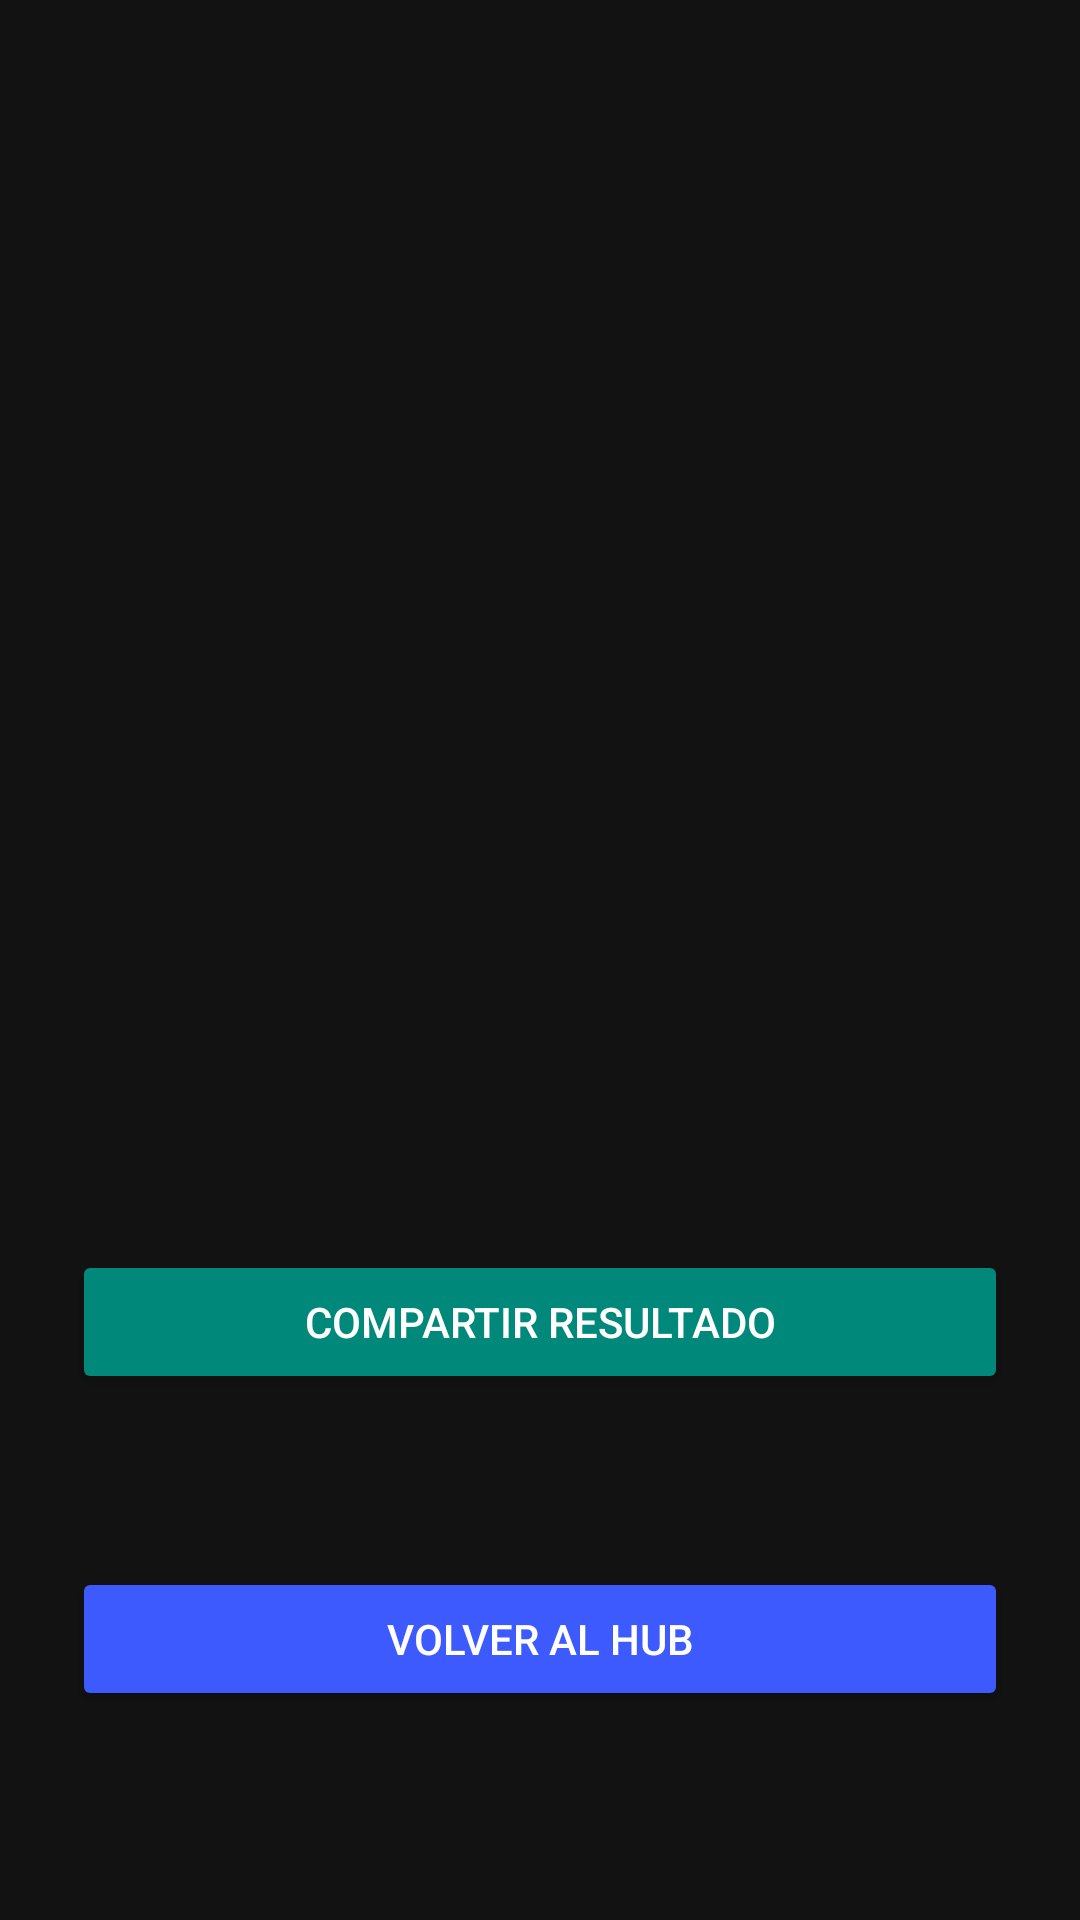

This screen was rendered from an Android layout file. Write that file and the resources it references.
<!-- AndroidManifest.xml: application theme Theme.PartyHub -->
<!-- res/layout/fragment_mind_result.xml -->
<?xml version="1.0" encoding="utf-8"?>
<layout xmlns:android="http://schemas.android.com/apk/res/android"
    xmlns:app="http://schemas.android.com/apk/res-auto"
    xmlns:tools="http://schemas.android.com/tools">

    <androidx.constraintlayout.widget.ConstraintLayout
        android:layout_width="match_parent"
        android:layout_height="match_parent"
        android:background="@color/black"
        android:padding="@dimen/margin_large">

        <TextView
            android:id="@+id/tvResultStatus"
            android:layout_width="wrap_content"
            android:layout_height="wrap_content"
            android:textColor="@color/white"
            android:textSize="@dimen/text_result"
            android:textStyle="bold"
            app:layout_constraintBottom_toTopOf="@+id/tvLevelReached"
            app:layout_constraintEnd_toEndOf="parent"
            app:layout_constraintStart_toStartOf="parent"
            app:layout_constraintTop_toTopOf="parent"
            app:layout_constraintVertical_chainStyle="packed"
            tools:text="¡VICTORIA!" />

        <TextView
            android:id="@+id/tvLevelReached"
            android:layout_width="wrap_content"
            android:layout_height="wrap_content"
            android:layout_marginTop="@dimen/margin_normal"
            android:textColor="@color/text_secondary"
            android:textSize="@dimen/text_body_large"
            app:layout_constraintBottom_toTopOf="@+id/btnBackToHub"
            app:layout_constraintEnd_toEndOf="parent"
            app:layout_constraintStart_toStartOf="parent"
            app:layout_constraintTop_toBottomOf="@id/tvResultStatus"
            tools:text="Habéis llegado al nivel 12" />

        <Button
            android:id="@+id/btnShare"
            android:layout_width="match_parent"
            android:layout_height="wrap_content"
            android:layout_marginTop="@dimen/margin_xxlarge"
            android:backgroundTint="@color/btn_share"
            android:text="@string/mind_btn_share"
            android:textColor="@color/white"
            app:layout_constraintEnd_toEndOf="parent"
            app:layout_constraintStart_toStartOf="parent"
            app:layout_constraintTop_toBottomOf="@id/tvLevelReached"
            app:layout_constraintBottom_toTopOf="@+id/btnBackToHub" />

        <Button
            android:id="@+id/btnBackToHub"
            android:layout_width="match_parent"
            android:layout_height="wrap_content"
            android:layout_marginTop="@dimen/margin_medium"
            android:backgroundTint="@color/btn_primary"
            android:text="@string/mind_btn_back_hub"
            android:textColor="@color/white"
            app:layout_constraintBottom_toBottomOf="parent"
            app:layout_constraintEnd_toEndOf="parent"
            app:layout_constraintStart_toStartOf="parent"
            app:layout_constraintTop_toBottomOf="@id/btnShare" />

    </androidx.constraintlayout.widget.ConstraintLayout>
</layout>
<!-- resources referenced by this layout -->
<resources>
  <color name="black">#FF121212</color>
  <color name="btn_primary">#FF3D5AFE</color>
  <color name="btn_share">#FF00897B</color>
  <color name="text_secondary">#FFAAAAAA</color>
  <color name="white">#FFFFFFFF</color>
  <dimen name="margin_large">24dp</dimen>
  <dimen name="margin_medium">12dp</dimen>
  <dimen name="margin_normal">16dp</dimen>
  <dimen name="margin_xxlarge">48dp</dimen>
  <dimen name="text_body_large">20sp</dimen>
  <dimen name="text_result">42sp</dimen>
  <string name="mind_btn_back_hub">Volver al Hub</string>
  <string name="mind_btn_share">Compartir resultado</string>
  <style name="Theme.PartyHub" parent="Theme.MaterialComponents.DayNight.NoActionBar">
          <item name="colorPrimary">@color/purple_500</item>
          <item name="colorPrimaryVariant">@color/purple_700</item>
          <item name="colorOnPrimary">@color/white</item>
          <item name="colorSecondary">@color/teal_200</item>
          <item name="colorSecondaryVariant">@color/teal_700</item>
          <item name="colorOnSecondary">@color/black</item>
      </style>
  <color name="purple_500">#FF8C30F5</color>
  <color name="purple_700">#FF3700B3</color>
  <color name="teal_200">#FF03DAC5</color>
  <color name="teal_700">#FF018786</color>
</resources>
